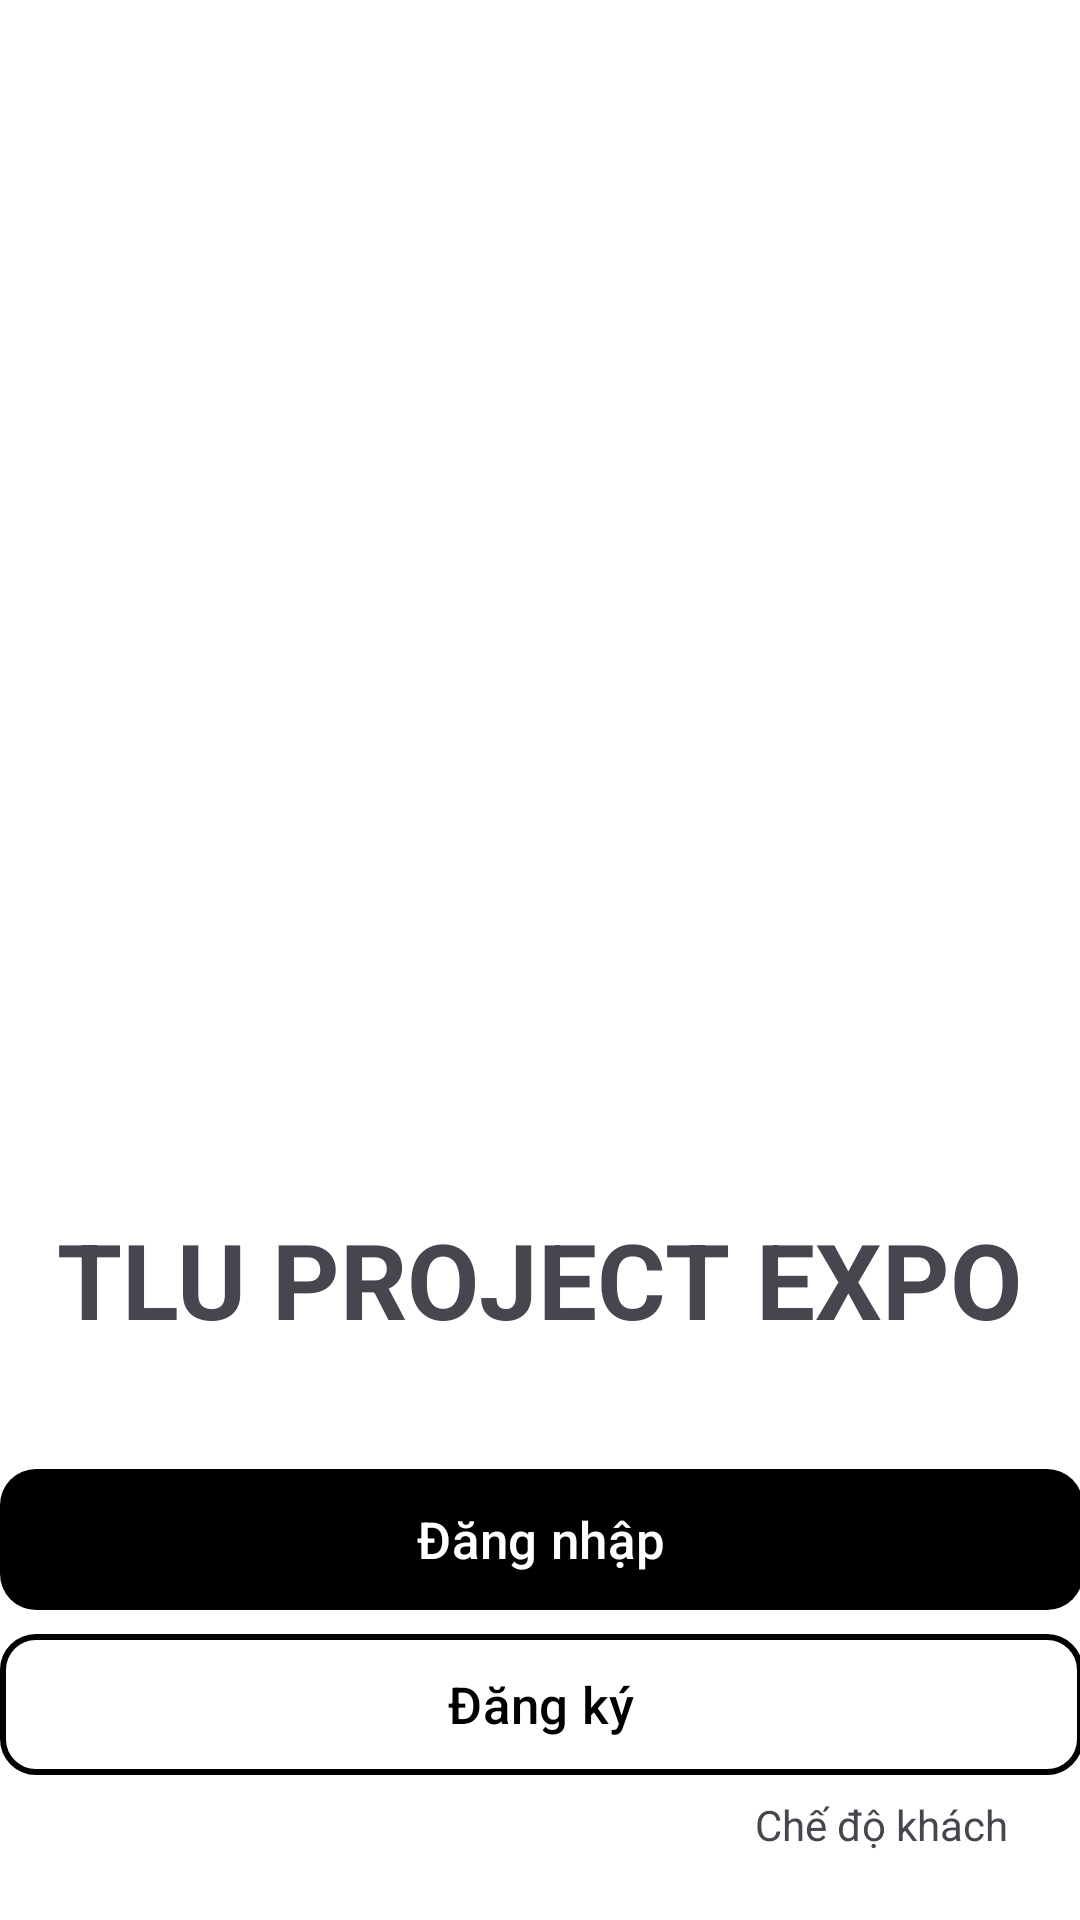

Android layout source for this screen:
<!-- AndroidManifest.xml: application theme Theme.TLUProjectExpo -->
<!-- res/layout/activity_open.xml -->
<?xml version="1.0" encoding="utf-8"?>
<androidx.constraintlayout.widget.ConstraintLayout xmlns:android="http://schemas.android.com/apk/res/android"
    xmlns:tools="http://schemas.android.com/tools"
    android:layout_width="match_parent"
    android:layout_height="match_parent"
    android:background="@color/white"
    xmlns:app="http://schemas.android.com/apk/res-auto">

    <ImageView
        android:id="@+id/imgTLU"
        android:layout_width="413dp"
        android:layout_height="351dp"
        android:layout_marginTop="16dp"
        android:src="@drawable/ic_logo_whitebackground"
        app:layout_constraintEnd_toEndOf="parent"
        app:layout_constraintStart_toStartOf="parent"
        app:layout_constraintTop_toTopOf="parent" />

    <TextView
        android:id="@+id/txtTitleTLU"
        android:layout_width="wrap_content"
        android:layout_height="wrap_content"
        android:layout_marginTop="36dp"
        android:textSize="35dp"
        android:textStyle="bold"
        android:text="TLU PROJECT EXPO"
        app:layout_constraintEnd_toEndOf="parent"
        app:layout_constraintHorizontal_bias="0.498"
        app:layout_constraintStart_toStartOf="parent"
        app:layout_constraintTop_toBottomOf="@+id/imgTLU" />

    <com.google.android.material.button.MaterialButton
        android:id="@+id/btnLogIn"
        android:layout_width="361dp"
        android:layout_height="55dp"
        android:layout_marginTop="36dp"
        android:text="Đăng nhập"
        android:textColor="@android:color/white"
        android:textSize="17sp"
        app:cornerRadius="12dp"
        app:backgroundTint="@color/black"
        app:strokeWidth="0dp"
        app:layout_constraintEnd_toEndOf="parent"
        app:layout_constraintStart_toStartOf="parent"
        app:layout_constraintTop_toBottomOf="@+id/txtTitleTLU" />

    <com.google.android.material.button.MaterialButton
        android:id="@+id/btnSignUp"
        android:layout_width="361dp"
        android:layout_height="55dp"
        android:text="Đăng ký"
        android:textColor="@color/black"
        android:textSize="17sp"
        app:cornerRadius="12dp"
        app:backgroundTint="@android:color/transparent"
        app:strokeWidth="2dp"
        app:strokeColor="@color/black"
        app:layout_constraintEnd_toEndOf="parent"
        app:layout_constraintStart_toStartOf="parent"
        app:layout_constraintTop_toBottomOf="@+id/btnLogIn" />

    <TextView
        android:id="@+id/txtGuestMode"
        android:layout_width="wrap_content"
        android:layout_height="wrap_content"
        android:layout_marginEnd="24dp"
        android:text="Chế độ khách"
        app:layout_constraintBottom_toBottomOf="parent"
        app:layout_constraintEnd_toEndOf="parent"
        app:layout_constraintTop_toBottomOf="@+id/btnSignUp"
        app:layout_constraintVertical_bias="0.112" />

</androidx.constraintlayout.widget.ConstraintLayout>
<!-- resources referenced by this layout -->
<resources>
  <color name="black">#000000</color>
  <color name="white">#FFFFFF</color>
  <style name="Theme.TLUProjectExpo" parent="Base.Theme.TLUProjectExpo" />
  <style name="Base.Theme.TLUProjectExpo" parent="Theme.Material3.DayNight.NoActionBar">
          <item name="android:textCursorDrawable">@drawable/custom_cursor</item>
      </style>
  <!-- drawable custom_cursor (drawable) -->
  <?xml version="1.0" encoding="utf-8"?>
  <shape xmlns:android="http://schemas.android.com/apk/res/android"
      android:shape="rectangle">
  
      
      <size android:width="2dp" />
  
      
      <solid android:color="@android:color/black" />
  
  </shape>
</resources>
